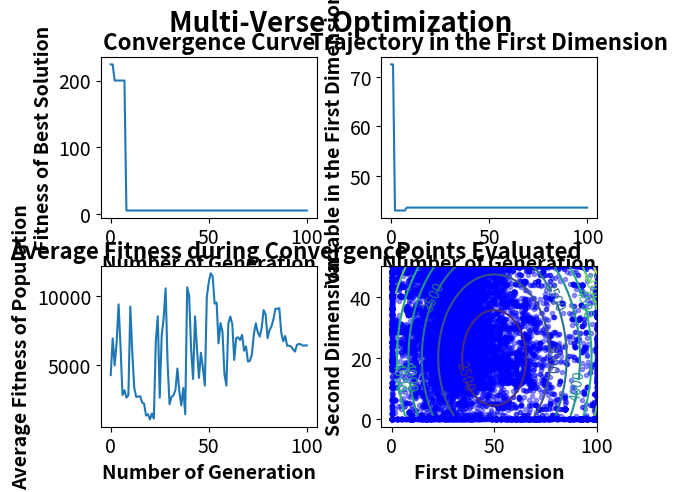

Python code for this plot:
'''Grey Wolf Optimizer
###
# [redacted]
###
###
###Implemented on 09/06/2019
'''


import numpy as np
import matplotlib.pyplot as mp

class GreyWolfOptimizer():
    def __init__(self,f,x,lb,ub,pop=200,max_gen=50,a_max=2,a_min=0,verbose=True):
        self.f=np.vectorize(f)
        self.x=x
        self.lb=lb
        self.ub=ub
        self.pop=pop
        self.verbose=verbose
            
        self.max_gen=max_gen
        self.pop_mat=np.tile(self.lb,(pop,1))+np.random.rand(pop,len(x)).astype(np.longdouble)*(np.tile(self.ub,(pop,1))-np.tile(self.lb,(pop,1)))
        
        self.a=a_max-(a_max-a_min)/(self.max_gen)*np.arange(self.max_gen+1)
        self.good_wolf=3
        
        self.plotgen=[]
        self.average_fit=[]
        self.history1=self.pop_mat[:,0]
        self.history2=self.pop_mat[:,1]
        self.best_result=[]
        self.best_domain=[]
        self.overall_best=[]
        self.overall_bestdomain=[]
        
    def solve(self):
        self.evaluate(initial=True)
        for i in range(self.max_gen+1):
            self.update(generation=i)
            self.evaluate()
            if self.verbose:
                self.log_result(generation=i)
    
    def evaluate(self,initial=False):
        #get fitness of all population
        self.pop_mat_fit=self.f(*self.pop_mat.T)
        #concatenate and sort population by fitness
        temp_mat=np.concatenate((np.asarray(self.pop_mat_fit).reshape(self.pop_mat_fit.shape[0],1),self.pop_mat),axis=1)
        
        #sort new points by fitness
        temp_mat=temp_mat[temp_mat[:,0].argsort()]  
        
        #return the sorted values to pop matrix
        self.pop_mat_fit, self.pop_mat= np.copy(temp_mat[:,0]), np.copy(temp_mat[:,1:])       
        
        #get prey position
        self.xp=np.clip(np.average(self.pop_mat[:self.good_wolf,:],axis=0),self.lb,self.ub)
       
    def update(self,generation):
        vec_a=np.full(shape=(len(self.x),1),fill_value=self.a[generation])
        r1=np.random.rand(*vec_a.shape)
        r2=np.random.rand(*vec_a.shape)
        A=np.tile(2*vec_a*r1-vec_a,self.pop-self.good_wolf).reshape((len(self.x),self.pop-self.good_wolf)).T
        C=2*r2
        D=np.abs(np.tile(C,self.pop-self.good_wolf).reshape((len(self.x),self.pop-self.good_wolf)).T*\
            np.tile(self.xp,self.pop-self.good_wolf).reshape((len(self.x),self.pop-self.good_wolf)).T \
            -self.pop_mat[self.good_wolf:,:])
        
        self.pop_mat[self.good_wolf:,:]=self.pop_mat[self.good_wolf:,:]-A*D
        
        r1_s=np.random.rand(*self.pop_mat[:self.good_wolf,:].shape)
        r2_s=np.random.rand(*self.pop_mat[:self.good_wolf,:].shape)        
        
        D_s=np.abs((2*r2_s)*self.pop_mat[:self.good_wolf,:]-np.tile(self.xp,self.good_wolf).reshape((len(self.x),self.good_wolf)).T)
        self.pop_mat[:self.good_wolf,:]=self.pop_mat[:self.good_wolf,:]-(2*self.a[generation]*r1_s-self.a[generation])*D_s
        
        self.pop_mat=np.clip(self.pop_mat,self.lb,self.ub)

        
    def log_result(self,generation):
        print("Generation #",generation,"Best Fitness=", self.pop_mat_fit[0], "Answer=", self.pop_mat[0])
        self.plotgen.append(generation)
        self.best_result.append(self.pop_mat_fit[0])
        self.best_domain.append(self.pop_mat[0])
        self.overall_best.append(min(self.best_result))
        if self.overall_best[-1]==self.best_result[-1]:
            self.overall_bestdomain.append(self.best_domain[-1])
        else:
            self.overall_bestdomain.append(self.overall_bestdomain[-1])
        self.average_fit.append(np.average(self.pop_mat_fit))
        
        self.history1=np.concatenate((self.history1,self.pop_mat[:,0]),axis=0)
        self.history2=np.concatenate((self.history2,self.pop_mat[:,1]),axis=0)
        
        if generation==self.max_gen:
            print("Final Best Fitness=",self.overall_best[-1],"Answer=",self.best_domain[-1])
            

    def plot_result(self,contour_density=50):
        subtitle_font=16
        axis_font=14
        title_weight="bold"
        axis_weight="bold"
        tick_font=14
		
		
        fig=mp.figure()
        
        fig.suptitle("Multi-Verse Optimization", fontsize=20, fontweight=title_weight)
        fig.tight_layout()
        mp.subplots_adjust(hspace=0.3,wspace=0.3)
        mp.rc('xtick',labelsize=tick_font)
        mp.rc('ytick',labelsize=tick_font)
		
        mp.subplot(2,2,1)
        mp.plot(self.plotgen,self.overall_best)
		
        mp.title("Convergence Curve", fontsize=subtitle_font,fontweight=title_weight)
        mp.xlabel("Number of Generation",fontsize=axis_font, fontweight=axis_weight)
        mp.ylabel("Fitness of Best Solution",fontsize=axis_font, fontweight=axis_weight)
        mp.autoscale()
		
        mp.subplot(2,2,2)
        mp.plot(self.plotgen,[x[0] for x in self.overall_bestdomain])
        mp.title("Trajectory in the First Dimension",fontsize=subtitle_font,fontweight=title_weight)
        mp.xlabel("Number of Generation",fontsize=axis_font, fontweight=axis_weight)
        mp.ylabel("Variable in the First Dimension",fontsize=axis_font, fontweight=axis_weight)
        mp.autoscale()
        
        
        mp.subplot(2,2,3)
        mp.plot(self.plotgen, self.average_fit)
        mp.title("Average Fitness during Convergence",fontsize=subtitle_font,fontweight=title_weight)
        mp.xlabel("Number of Generation",fontsize=axis_font, fontweight=axis_weight)
        mp.ylabel("Average Fitness of Population",fontsize=axis_font, fontweight=axis_weight)
        
        
        mp.subplot(2,2,4)      
        cont_x=[]
        cont_y=[]
        cont_z=[]
        tempx=self.lb[0]
        tempy=self.lb[1]
        average_other=list(map(lambda x,y:(x+y)/2,self.lb[2:],self.ub[2:]))
        for x in range(contour_density):
            tempx=tempx+(self.ub[0]-self.lb[0])/contour_density
            tempy=tempy+(self.ub[1]-self.lb[1])/contour_density
            cont_x.append(tempx)
            cont_y.append(tempy)
            
        for y in cont_y:
            cont_z.append([self.f(x,y,*average_other) for x in cont_x])            
        mp.plot(self.history1,self.history2,'bo', markersize=3, alpha=0.4)
        CS=mp.contour(cont_x,cont_y,cont_z)
        mp.clabel(CS,inline=True,inline_spacing=-10,fontsize=10)
        mp.title("Points Evaluated",fontsize=subtitle_font,fontweight=title_weight)
        mp.ylabel("Second Dimension",fontsize=axis_font, fontweight=axis_weight)
        mp.xlabel("First Dimension",fontsize=axis_font, fontweight=axis_weight)
        mp.autoscale()
        try:
            mng = mp.get_current_fig_manager()
            mng.window.state('zoomed')
        except:
            print("Format your plot using: matplotlib.rcParams['figure.figsize'] = [width, height]")
        mp.show()

if __name__=="__main__":

    def f(x1,x2,x3):
        y=(x1-50)**2+(x2-20)**2+(x3-100)**2
        return y
    
    #(self,f,x,lb,ub,pop=200,max_gen=50,min=0.2,max=1,p=6,verbose=True):
    gwo=GreyWolfOptimizer(f,["x1","x2","x3"],[0,0,5],[100,50,100],pop=200,max_gen=100,a_max=2,a_min=0,verbose=True)
    gwo.solve()
    gwo.plot_result()   
    
       
        

